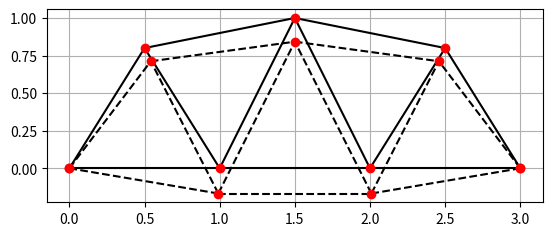
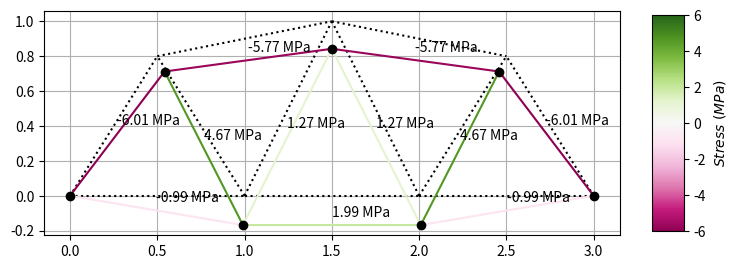

These figures' Python source, in order:
import numpy as np
import matplotlib.pyplot as pl
import matplotlib.axes as ax
import pandas as pd
import matplotlib.colors as colors
import matplotlib.cm as cmx
import matplotlib as mpl

# replace inline with qt to have plots appearing in a separate window
%matplotlib inline
np.set_printoptions(precision=1)
#np.set_printoptions(suppress=True)

# Young's Modulus
E = 207e9

# Cross-sectional area of rod
AR1 = np.pi * 20e-3**2
AR2 = np.pi * 25e-3**2

A = [AR1, AR1, AR2, AR2, AR2, AR2, AR2, AR1, AR2, AR2, AR2]
E = [E, E, E, E, E, E, E, E, E, E, E]

# Coordinates
X = [0, 1, 2, 0.5, 1.5, 3, 2.5]
Y = [0, 0, 0, 0.8, 1, 0, 0.8]

nodes = np.array(list(zip(X,Y)))

elemcon = np.array([[1, 2],
                    [2, 3],
                    [1, 4],
                    [2, 4],
                    [2, 5],
                    [3, 5],
                    [4, 5],
                    [3, 6], #
                    [3, 7], #
                    [5, 7], #
                    [6, 7]])#

#Define Boundary Conditions. Set Nodes with zero DoFs:
XBCs = np.array([1, 6])
YBCs = np.array([1, 6])

#Define Loads.
Loads = np.array([[0.0, 0.0],
                  [0.0, -10000],
                  [0.0, -10000],
                  [0.0, 0.0],
                  [0.0, 0.0],
                  [0.0, 0.0], #
                  [0.0, 0.0]])#

class Truss:
    
    
    def __init__(self, nodes, elemcon, A, E, Loads, XBCs, YBCs):
        self.nodes = nodes
        self.elemcon = elemcon
        self.A = A
        self.E = E
        self.elems = self.create_elems()
        self.Loads = Loads 
        self.XBCs = XBCs
        self.YBCs = YBCs
        self.K_global = self.calculation()[0]
        self.Displacements = self.calculation()[1]
        self.Selem = self.calculation()[2]
         
    
    def create_elems(self):
        elems = pd.DataFrame({'A': self.A, 'E': self.E})
        elems['Node 1'] = [self.nodes[i[0]-1] for i in self.elemcon]
        elems['Node 2'] = [self.nodes[i[1]-1] for i in self.elemcon]
        elems['L'] = [np.linalg.norm(node1 - node2) for node1, node2 in zip(elems['Node 1'], elems['Node 2'])]
        elems['k'] = [elem_E * elem_A / elem_L for elem_E, elem_A, elem_L in zip(elems['E'], elems['A'], elems['L'])]
        elems['theta'] = [np.arctan2((nodes[i[1]-1][1] - nodes[i[0]-1][1]), (nodes[i[1]-1][0] - nodes[i[0]-1][0])) for i in elemcon]
        return elems
    
    
    def calculation(self):
        n_nodes = len(self.nodes)
        K_global = np.zeros((n_nodes * 2, n_nodes * 2))

        # Calculate Stresses:
        Felem = np.zeros(len(self.elemcon))
        Selem = np.zeros(len(self.elemcon))

        for i, row in self.elems.iterrows():
            node1, node2 = row['Node 1'], row['Node 2']
            c, s = np.cos(row['theta']), np.sin(row['theta'])
            # Transformation matrix
            T = np.array([[c, -s, 0, 0],
                          [s, c, 0, 0],
                          [0, 0, c, -s],
                          [0, 0, s, c]])

            k = row['k']
            KLocal = np.array([[k,0,-k,0],
                               [0,0,0,0],
                               [-k,0,k,0],
                               [0,0,0,0]])
            n1, n2 = self.elemcon[i, 0] - 1, self.elemcon[i, 1] - 1
            DOF = np.array([[0, 2*n1],
                            [1, 2*n1 + 1],
                            [2, 2*n2],
                            [3, 2*n2 + 1]])
            KElGlobal = T @ KLocal @ np.linalg.inv(T)

            # Assemble Element Stiffness Matrices:
            K_global[DOF[:, 1][:, None], DOF[:, 1]] += KElGlobal[DOF[:, 0][:, None], DOF[:, 0]]

        # Create BCs cutting matrix:
        BCs = np.identity(len(self.nodes) * 2)
        FixedDoFs = np.zeros(len(self.nodes) * 2)  # Create a binary vector with 1s where DoFs are fixed
        FixedDoFs[2*(self.XBCs[:]-1)]=1 #enter fixed x DoFs
        FixedDoFs[2*(self.YBCs[:]-1)+1]=1 #enter fixed y DoFs
        F_global=np.reshape(self.Loads,[len(self.nodes)*2,1])


        for x in range(len(self.nodes)*2-1, -1, -1):
            if FixedDoFs[x]==1:          #if BC is fixed
                BCs=np.delete(BCs, x, 1) #remove column

        #Reduce the Stiffness Matrix by removing fixed DoFs:
        K_reduced=np.matmul(np.transpose(BCs),K_global) #Removes Rows
        K_reduced=np.matmul(K_reduced,BCs) #Removes Columns

        #Reduce the Loads List
        F_reduced=np.matmul(np.transpose(BCs),F_global) #Removes Rows

        DisplacementsReduced=np.matmul(np.linalg.inv(K_reduced),F_reduced)
        #print(DisplacementsReduced)

        #Reintroduce the zero displacements at fixed DoFs:
        Displacements=np.matmul(BCs,DisplacementsReduced)

 
        for i, row in self.elems.iterrows():
            node1, node2 = row['Node 1'], row['Node 2']
            c, s = np.cos(row['theta']), np.sin(row['theta'])
            # Transformation matrix
            T = np.array([[c, -s, 0, 0],
                          [s, c, 0, 0],
                          [0, 0, c, -s],
                          [0, 0, s, c]])

            k = row['k']
            KLocal = np.array([[k,0,-k,0],
                               [0,0,0,0],
                               [-k,0,k,0],
                               [0,0,0,0]])
            n1, n2 = self.elemcon[i, 0] - 1, self.elemcon[i, 1] - 1
            DOF = np.array([[0, 2*n1],
                            [1, 2*n1 + 1],
                            [2, 2*n2],
                            [3, 2*n2 + 1]])
            # Get global displacement vector for the element:
            Uelem = np.zeros([4, 1])
            Uelem[:] = Displacements[DOF[:, 1]]

            # then local displacement vector for the element
            uelem = np.zeros([4, 1])
            uelem = np.matmul(np.linalg.inv(T), Uelem)

            # then elemental forces, and finally
            felem = np.zeros([4, 1])
            felem[:] = np.matmul(KLocal, uelem)
            Felem[i] = felem[2]

            # elemental stresses
            Selem[i] = felem[2] / self.A[i]

        Selem[:] /= 1000000  # Convert to MPa

        return K_global, Displacements, Selem
     
        
    def plottings(self,nodenums=1,elemnums=1,loads=0,deformations=0,dscale=0):       
        """
        Plot the finite element model geometry using nodal coordinates in a 2 x n array,
        and element connectivity in a 2 x m array of integers. Additional arguments are
        binary settings to control display of node or element numbers, defaulting on (=1).
        """
        #Plot the Mesh
        pl.figure()
        #Plot nodes
        pl.plot(self.nodes[:, 0], self.nodes[:, 1], 'ro', zorder=3)
        #Plot elements one by one. Note, node numbers have '-1' as numbered from 1, vs. python numbered from 0.
        pl.plot([self.nodes[self.elemcon[:,0]-1,0],self.nodes[self.elemcon[:,1]-1,0]],[self.nodes[self.elemcon[:,0]-1,1],self.nodes[self.elemcon[:,1]-1,1]],'k', zorder=2)
        pl.gca().set_aspect(1)
        pl.grid(1)

        if nodenums:
            #Plot node numbers
            for x in range(len(self.nodes)):
                nodename='n'+str(x+1)
                pl.text((self.nodes[x,0]),(self.nodes[x,1]-0.1),nodename,color='b')


        if elemnums:
            #Plot elem numbers
            for x in range(len(self.elemcon)):
                elemname='e'+str(x+1)
                pl.text((((self.nodes[self.elemcon[x,0]-1,0]+self.nodes[self.elemcon[x,1]-1,0])/2)),(((self.nodes[self.elemcon[x,0]-1,1]+self.nodes[self.elemcon[x,1]-1,1])/2)-0.1),elemname,color='k')

        if loads:
            #Plot load symbols:
            for x in range(len(self.Loads)):
                if np.any(self.Loads[x,:]) != 0:
                    pl.arrow(self.nodes[x, 0], self.nodes[x, 1], np.sign(self.Loads[x,0])*0.25, np.sign(self.Loads[x,1])*0.25, width = 0.05,head_width=0.1)
                    bottom, top = pl.ylim()  # return the current ylim                
                    left, right = pl.xlim()  # return the current xlim                
                    pl.ylim([bottom-0.25, top+0.25])
                    pl.xlim([left-0.25, right+0.25])

        if deformations:
            #Displacement may be too small to show, so we can
            #scale maximum displacements to dscale*longest element
            #for display, where dscale is a scale factor (exaggerate the displacement)
            MaxDisp=np.max(self.elems['L'])
            DisplacementsPlot=self.Displacements/np.amax(abs(self.Displacements))*MaxDisp*dscale
            nodesdisp = self.nodes + np.reshape(DisplacementsPlot,[len(self.nodes),2])

            #Plot nodes
            pl.plot(nodesdisp[:, 0], nodesdisp[:, 1], 'ro', zorder=3)
            #Plot elements one by one. Note, node numbers have '-1' as numbered from 1, vs. python numbered from 0.
            pl.plot([nodesdisp[self.elemcon[:,0]-1,0],nodesdisp[self.elemcon[:,1]-1,0]],[nodesdisp[self.elemcon[:,0]-1,1],nodesdisp[self.elemcon[:,1]-1,1]],'k--', zorder=2)
            
            
            #Define stress colour contours
            cmap=pl.cm.PiYG#PRGn
            ##Scale from min to max,
            #cNorm=colors.Normalize(vmin=np.min(Selem[:]), vmax=np.max(Selem[:]))
            #scalarMap=cmx.ScalarMappable(norm=cNorm,cmap=cmap)
            #or Scale from -max to max or min to -min
            max=np.max([np.abs(np.max(self.Selem[:])), np.abs(np.min(self.Selem[:]))])
            cNorm=colors.Normalize(-max, max)
            scalarMap=cmx.ScalarMappable(norm=cNorm,cmap=cmap)

            #Plot the Mesh
            fig=pl.figure()
            ax=fig.add_axes([0.1, 0.1, 0.9, 0.55]) # [left, bottom, width, height]
            axc=fig.add_axes([1.05, 0.15, 0.05, 0.45])

            #Plot nodes
            ax.plot(nodesdisp[:, 0], nodesdisp[:, 1], 'ko', zorder=3)
            #Plot elements one by one. Note, node numbers have '-1' as numbered from 1, vs. python numbered from 0.
            ax.plot([self.nodes[self.elemcon[:,0]-1,0],nodes[self.elemcon[:,1]-1,0]],[self.nodes[self.elemcon[:,0]-1,1],self.nodes[self.elemcon[:,1]-1,1]],'k:', zorder=2)

            #Plot elements one by one. Note, node numbers have '-1' as numbered from 1, vs. python numbered from 0.
            for x in range(len(self.elemcon)):
                colorval=scalarMap.to_rgba(self.Selem[x])
                ax.plot([nodesdisp[self.elemcon[x,0]-1,0],nodesdisp[self.elemcon[x,1]-1,0]],[nodesdisp[self.elemcon[x,0]-1,1],nodesdisp[self.elemcon[x,1]-1,1]],color=colorval, zorder=2)
                ax.set_aspect(1)
                ax.grid(1)

                elemstress=str(round(self.Selem[x], 2))+' MPa'
                ax.text((((nodesdisp[self.elemcon[x,0]-1,0]+nodesdisp[self.elemcon[x,1]-1,0])/2)),(((nodesdisp[self.elemcon[x,0]-1,1]+nodesdisp[self.elemcon[x,1]-1,1])/2)+0.05),elemstress,color='k')

            colorbar=mpl.colorbar.ColorbarBase(axc,cmap=cmap,norm=cNorm,orientation='vertical',label="$Stress\ (MPa)$")
        pl.show()

        return None

truss = Truss(nodes, elemcon, A, E, Loads, XBCs, YBCs)
truss.plottings(0,0,0,1,0.15)

